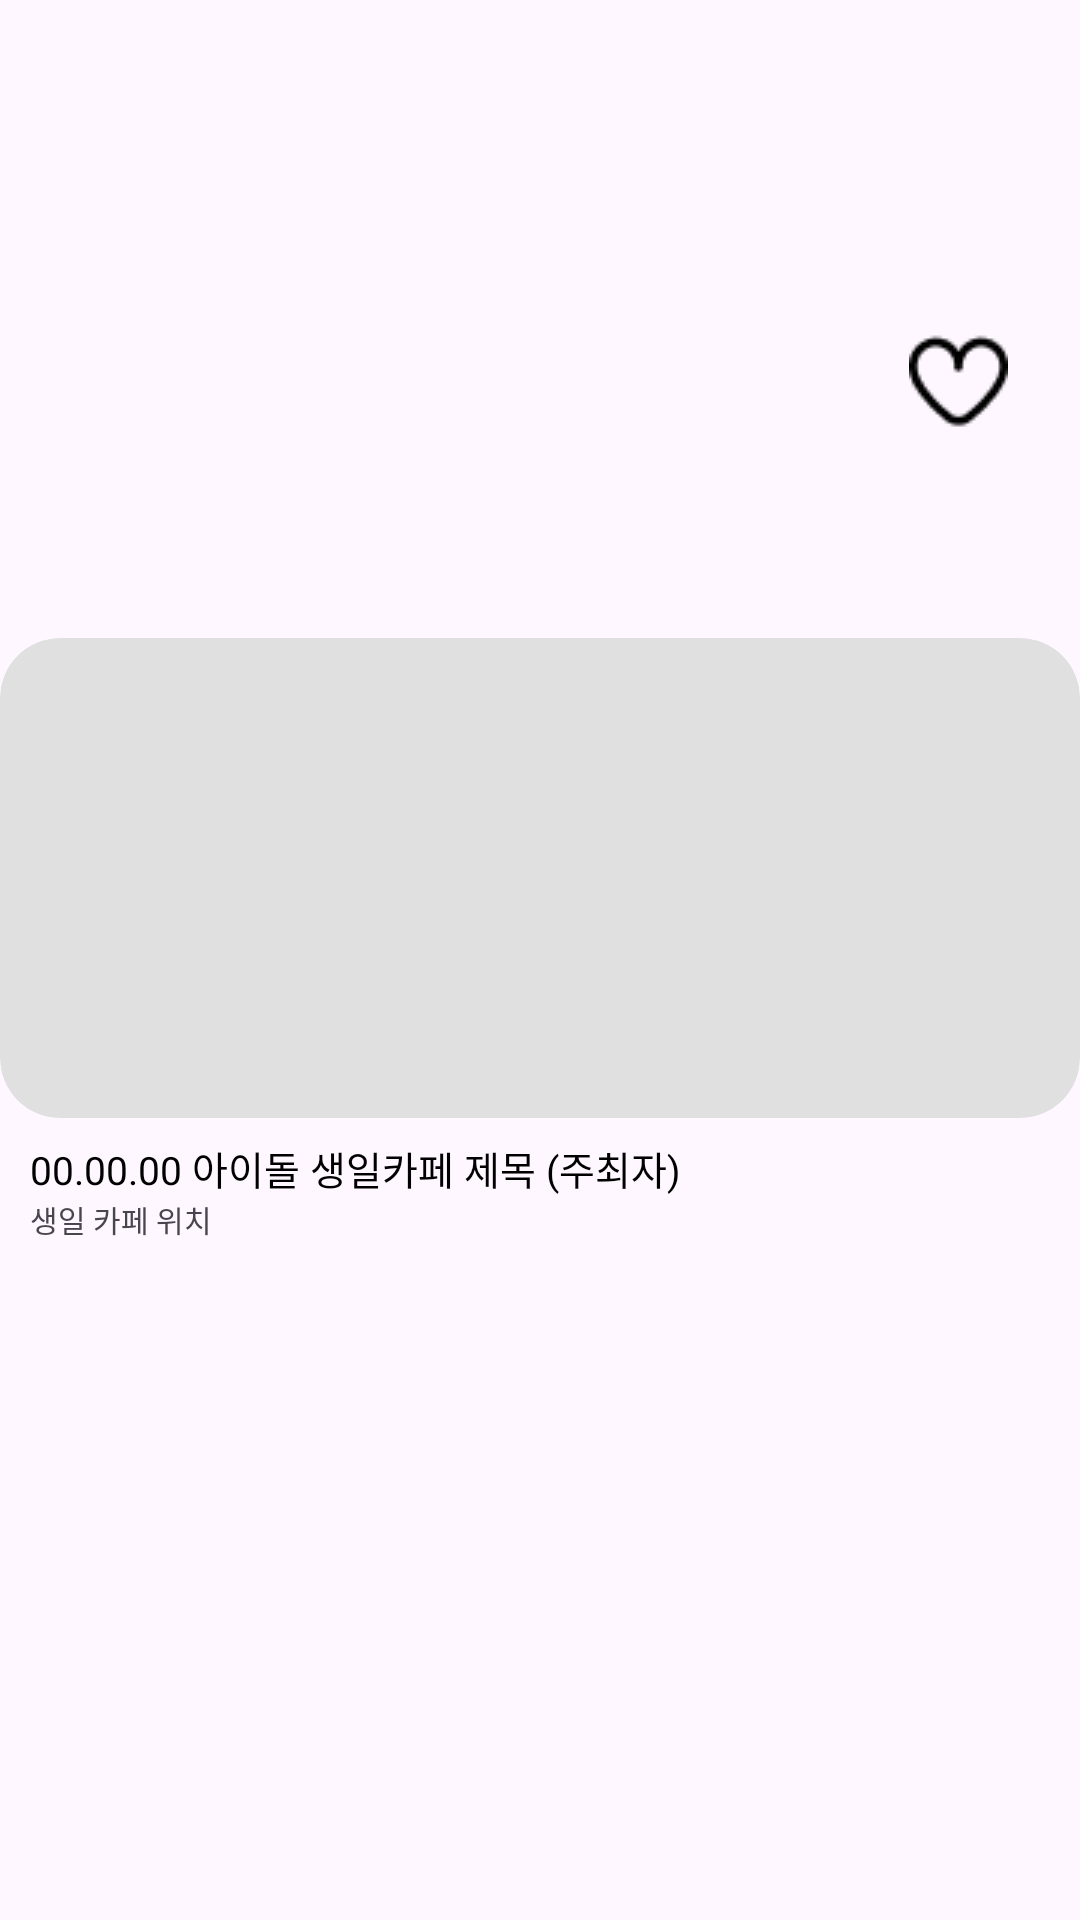

Produce the Android XML layout that renders to this screen, including the resource entries it uses.
<!-- AndroidManifest.xml: application theme Theme.Birca -->
<!-- res/layout/rv_item_cafe_list.xml -->
<?xml version="1.0" encoding="utf-8"?>
<androidx.constraintlayout.widget.ConstraintLayout xmlns:android="http://schemas.android.com/apk/res/android"
    xmlns:app="http://schemas.android.com/apk/res-auto"
    android:layout_width="match_parent"
    android:layout_height="wrap_content"
    android:layout_marginLeft="42dp"
    android:layout_marginRight="42dp">

    <LinearLayout
        android:layout_width="match_parent"
        android:layout_height="wrap_content"
        android:layout_marginBottom="14dp"
        android:orientation="vertical"
        app:layout_constraintBottom_toBottomOf="parent"
        app:layout_constraintEnd_toEndOf="parent"
        app:layout_constraintStart_toStartOf="parent"
        app:layout_constraintTop_toTopOf="parent">

        <com.google.android.material.card.MaterialCardView
            android:layout_width="match_parent"
            android:layout_height="160dp"
            android:backgroundTint="#E0E0E0"
            app:cardCornerRadius="20dp"
            app:strokeWidth="0dp">

            <ImageView
                android:id="@+id/imageview_cafe"
                android:layout_width="match_parent"
                android:layout_height="match_parent" />

        </com.google.android.material.card.MaterialCardView>

        <TextView
            android:id="@+id/text_cafe_item_name"
            android:layout_width="wrap_content"
            android:layout_height="wrap_content"
            android:layout_marginLeft="10dp"
            android:layout_marginTop="7dp"
            android:fontFamily="@font/pretendardbold"
            android:text="00.00.00 아이돌 생일카페 제목 (주최자)"
            android:textColor="#000000"
            android:textSize="13sp" />

        <TextView
            android:id="@+id/text_location_tag"
            android:layout_width="wrap_content"
            android:layout_height="wrap_content"
            android:layout_marginLeft="10dp"
            android:fontFamily="@font/pretendardregular"
            android:text="생일 카페 위치"
            android:textSize="10sp" />

    </LinearLayout>

    <ImageView
        android:id="@+id/btn_like"
        android:layout_width="wrap_content"
        android:layout_height="wrap_content"
        android:layout_marginTop="110dp"
        android:layout_marginRight="24dp"
        android:src="@drawable/heart"
        app:layout_constraintEnd_toEndOf="parent"
        app:layout_constraintTop_toTopOf="parent" />

</androidx.constraintlayout.widget.ConstraintLayout>
<!-- resources referenced by this layout -->
<resources>
  <!-- drawable heart: png bitmap (drawable, 714 bytes) -->
  <style name="Theme.Birca" parent="Theme.MaterialComponents.DayNight.DarkActionBar">
          
          <item name="windowNoTitle">true</item>
          <item name="colorPrimary">@color/purple_500</item>
          <item name="colorPrimaryVariant">@color/purple_700</item>
          <item name="colorOnPrimary">@color/white</item>
          
          <item name="colorSecondary">@color/teal_200</item>
          <item name="colorSecondaryVariant">@color/teal_700</item>
          <item name="colorOnSecondary">@color/black</item>
          
          <item name="android:statusBarColor">?attr/colorPrimaryVariant</item>
          
      </style>
  <!-- not gathered from this repository: default colours our renderer supplied (Android Studio template values) -->
  <color name="purple_500">#FF6200EE</color>
  <color name="purple_700">#FF3700B3</color>
  <color name="teal_200">#FF03DAC5</color>
  <color name="teal_700">#FF018786</color>
  <color name="black">#FF000000</color>
  <color name="white">#FFFFFFFF</color>
</resources>
